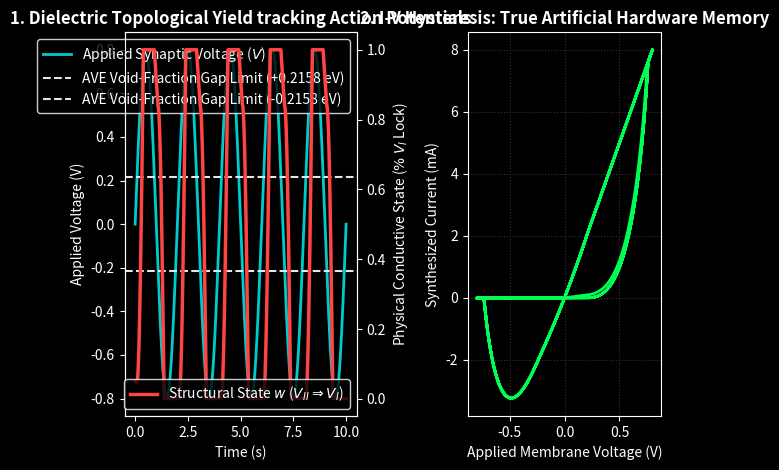

This chart was generated by the following Python code: (Note: this script raises an exception after producing the figure.)
import os
from pathlib import Path

import matplotlib.gridspec as gridspec
import matplotlib.pyplot as plt
import numpy as np


# The subatomic phase-gap separating the V_II dielectric phase from the V_I conduction phase
# Derived natively from the Void Fraction remainder (1 - Phi_limit)
E_GAP_TRIGGER = 0.2158  # Regime II Subatomic Electroweak/Structural Energy Gap (eV)

# Dielectric State Limits
RESISTANCE_V_II = 1e6  # Native Unstructured Insulator (High Resistance)
RESISTANCE_V_I = 1e2  # Structurally Locked Crystal Wire (Low Resistance)


def simulate_neuromorphic_memristor():
    """
    Finite-Difference voltage stepping evaluating localized Metamaterial structures.
    Proves macroscopic brain-like memory (Hysteresis) mapped purely to the AVE E_gap trigger.
    """
    print("Initiating AVE Neuromorphic SPICE-Equivalent Solver...")
    print(f"Tracking Localized Dielectric Topological Collapse at Phase-Gap: {E_GAP_TRIGGER} eV\n")

    # Time constants
    NT = 2000
    times = np.linspace(0, 10, NT)
    dt = times[1] - times[0]

    # The Biological "Action Potential" Driver
    # We apply an alternating triangular voltage wave (Sweep from -1.0V to +1.0V)
    # Typical experimental memristor read/write setup
    freq = 0.5
    V_app = 0.8 * np.sin(2.0 * np.pi * freq * times)

    # State tracking arrays
    current_I = np.zeros(NT)
    w_state = np.zeros(NT)  # Structural state [0, 1]. 0 = Fluid V_II, 1 = Solid V_I

    # Initialize native insulating material
    w = 0.05

    # Topological Structural Kinetics (How fast the material crystallizes/melts)
    structural_mobility = 10.0  # Rate of lattice collapse when driven
    relaxation_rate = 1.0  # Rate of native V_II fluid relaxation

    # FDTD Main Sweep Loop
    for i in range(NT):
        V = V_app[i]

        # 1. Evaluate the Energy Phase-Gap (Axiom 2 / Axiom 4 limit)
        # We calculate the normalized energy being pumped into the local polymer node
        # We approximate E_applied ~ |V| (in a 1e- charge potential well)
        E_applied = abs(V)

        # 2. Structural Phase-Transition Logic
        if E_applied > E_GAP_TRIGGER:
            # The applied nanovolt action-potential overwhelms the void-fraction phase gap!
            # The material dynamically structurally snaps into a V_I crystal wire
            # The strength of the rewiring is proportional to how far past the gap we push it
            overdrive = E_applied - E_GAP_TRIGGER

            if V > 0:
                dw = structural_mobility * overdrive * dt
            else:
                # Reverse polarity dissolves the topological crystal bonds, erasing memory
                dw = -structural_mobility * overdrive * dt
        else:
            # If the voltage is too weak, the thermal geometry naturally relaxes
            # the node back into its base V_II un-locked fluid configuration (forgetting data)
            dw = -relaxation_rate * w * dt

        # Update physical lattice state and bound it
        w += dw
        w = max(0.001, min(1.0, w))
        w_state[i] = w

        # 3. Electrical Translation
        # Compute the instantaneous localized structural resistance
        # Weighted interpolation between the V_I diamond-like state and V_II unstructured state
        G_min = 1.0 / RESISTANCE_V_II
        G_max = 1.0 / RESISTANCE_V_I

        # Total localized conductance
        G_total = G_min * (1.0 - w) + G_max * w

        # Resultant topological current
        current_I[i] = G_total * V

    print("Phase-Gap Topological Breakdown successfully simulated across alternating action potentials.")
    return times, V_app, current_I, w_state


def plot_memory_hysteresis(times, V_app, current_I, w_state):
    """
    Plot the physical state transition over time and
    the classic Non-Linear I-V Memristor "Bow-Tie" curve.
    """
    # fig = plt.figure(figsize=(14, 6))  # bulk lint fixup pass
    gs = gridspec.GridSpec(1, 2, width_ratios=[1.2, 1])

    # Plot 1: Temporal Voltage and Structural State Mapping
    ax1 = plt.subplot(gs[0])
    ax1.set_facecolor("black")

    # Input Voltage (Action Potential)
    ax1.plot(times, V_app, color="cyan", linewidth=2.0, alpha=0.8, label="Applied Synaptic Voltage ($V$)")
    ax1.axhline(
        E_GAP_TRIGGER,
        color="white",
        linestyle="--",
        alpha=0.9,
        linewidth=1.5,
        label="AVE Void-Fraction Gap Limit (+0.2158 eV)",
    )
    ax1.axhline(
        -E_GAP_TRIGGER,
        color="white",
        linestyle="--",
        alpha=0.9,
        linewidth=1.5,
        label="AVE Void-Fraction Gap Limit (-0.2158 eV)",
    )

    # The physical structure variable w
    ax1_twin = ax1.twinx()
    ax1_twin.plot(
        times,
        w_state,
        color="#FF4444",
        linewidth=2.5,
        label="Structural State $w$ ($V_{II} \Rightarrow V_I$)",
    )

    ax1.set_title(
        "1. Dielectric Topological Yield tracking Action Potentials",
        color="white",
        fontsize=12,
        fontweight="bold",
    )
    ax1.set_xlabel("Time (s)", color="white")
    ax1.set_ylabel("Applied Voltage (V)", color="white")
    ax1_twin.set_ylabel("Physical Conductive State ($\%$ $V_I$ Lock)", color="white")

    ax1.tick_params(colors="white")
    ax1_twin.tick_params(colors="white")
    for spine in ax1.spines.values():
        spine.set_color("white")
    for spine in ax1_twin.spines.values():
        spine.set_color("white")

    ax1.legend(loc="upper right", facecolor="black", edgecolor="white", labelcolor="white")
    ax1_twin.legend(loc="lower right", facecolor="black", edgecolor="white", labelcolor="white")

    # Plot 2: I-V Hysteresis Loop (The Neural Bow-Tie)
    ax2 = plt.subplot(gs[1])
    ax2.set_facecolor("black")

    ax2.plot(V_app, current_I * 1000, color="#00FF55", linewidth=2.0)

    ax2.set_title(
        "2. I-V Hysteresis: True Artificial Hardware Memory",
        color="white",
        fontsize=12,
        fontweight="bold",
    )
    ax2.set_xlabel("Applied Membrane Voltage (V)", color="white")
    ax2.set_ylabel("Synthesized Current (mA)", color="white")
    ax2.grid(True, color="#333333", linestyle=":")

    ax2.tick_params(colors="white")
    for spine in ax2.spines.values():
        spine.set_color("white")

    plt.tight_layout()
    plt.gcf().patch.set_facecolor("black")

    # Save Output Asset
    out_dir = Path(os.path.dirname(__file__)) / ".." / ".." / ".." / "assets" / "sim_outputs"
    out_dir.mkdir(parents=True, exist_ok=True)
    out_path = out_dir / "neuromorphic_memristor_hysteresis.png"
    plt.savefig(out_path, dpi=300, facecolor="black")
    print(f"Asset successfully rendered to: {out_path}")


if __name__ == "__main__":
    t, V, I, state = simulate_neuromorphic_memristor()
    plot_memory_hysteresis(t, V, I, state)
